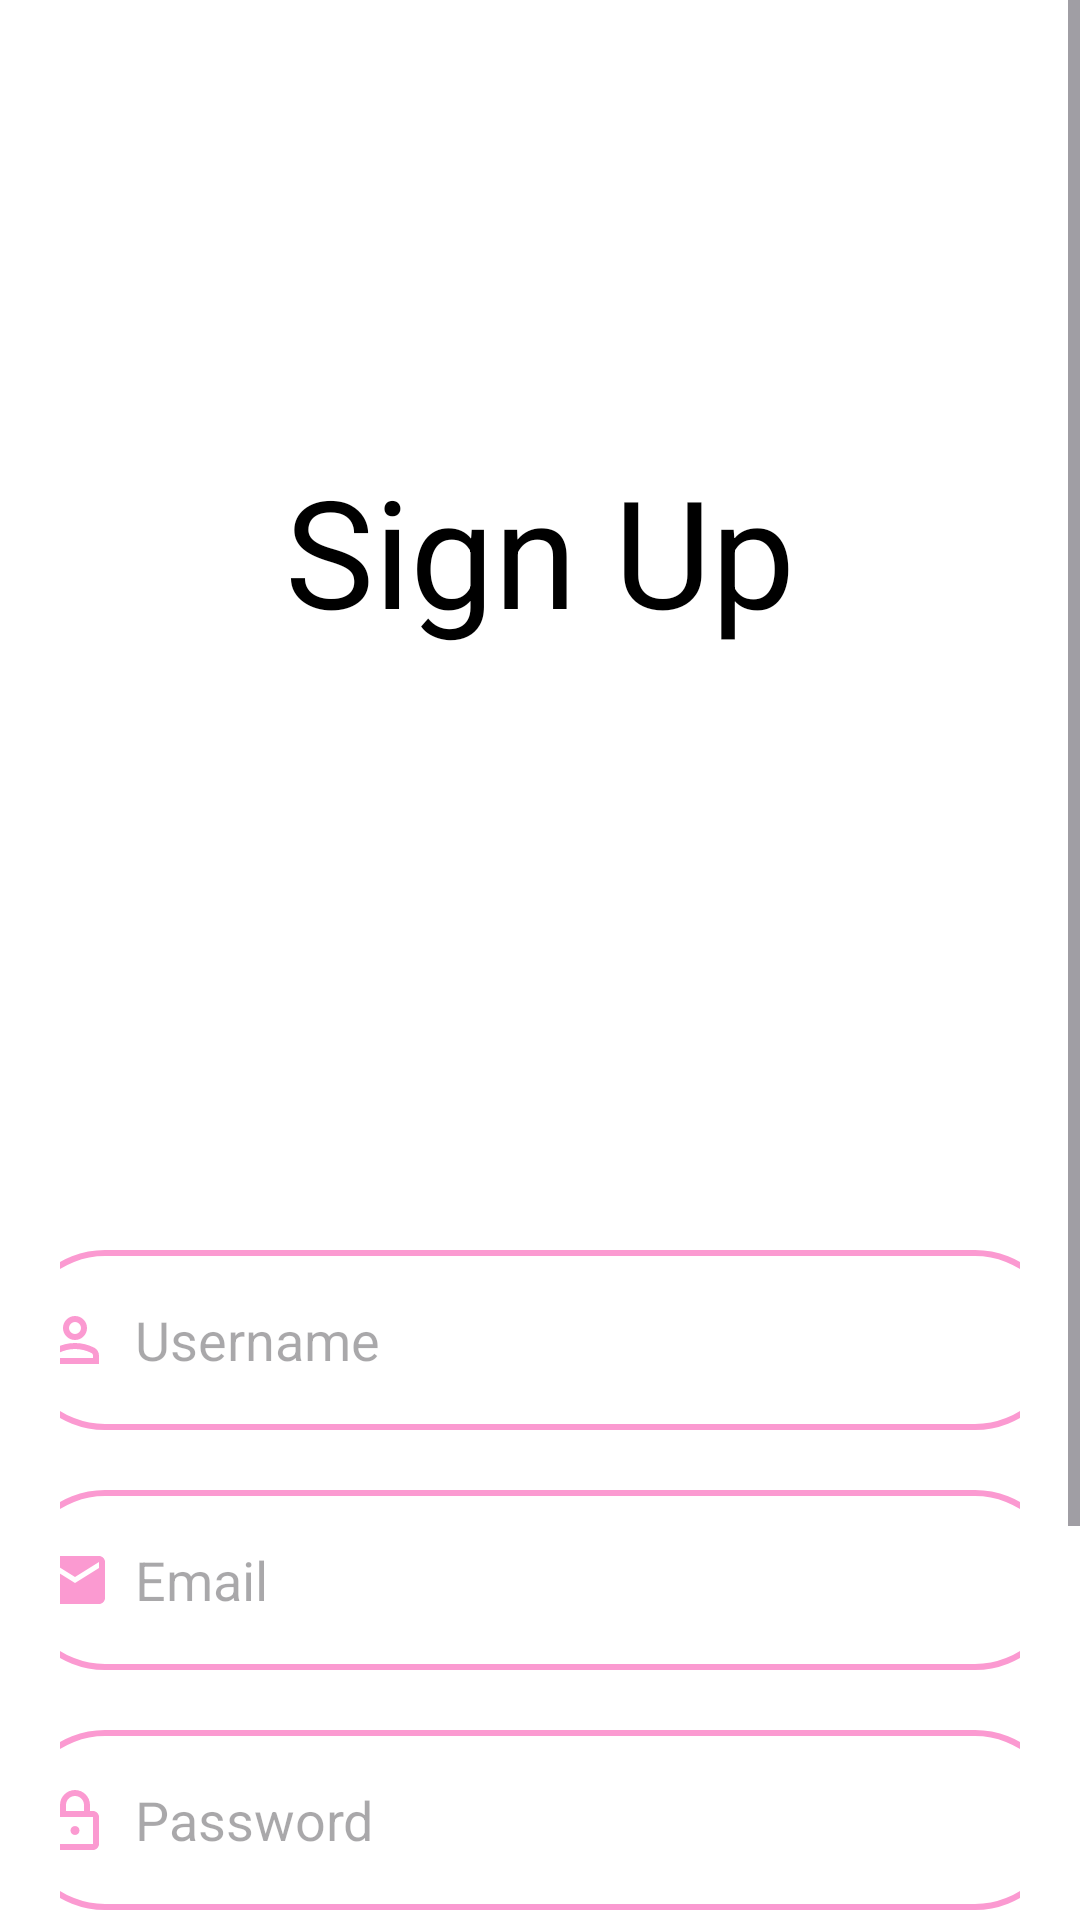

Produce the Android XML layout that renders to this screen, including the resource entries it uses.
<!-- AndroidManifest.xml: application theme Theme.GlowSkin -->
<!-- res/layout/activity_signup.xml -->
<?xml version="1.0" encoding="utf-8"?>
<ScrollView
    xmlns:android="http://schemas.android.com/apk/res/android"
    xmlns:app="http://schemas.android.com/apk/res-auto"
    xmlns:tools="http://schemas.android.com/tools"
    android:id="@+id/main"
    android:layout_width="match_parent"
    android:layout_height="match_parent"
    tools:context=".Activity.SignupActivity"
    android:background="@color/white">

    <LinearLayout
        android:layout_width="match_parent"
        android:layout_height="wrap_content"
        android:orientation="vertical">

        <TextView
            android:layout_width="wrap_content"
            android:layout_height="wrap_content"
            android:text="Sign Up"
            android:textSize="50sp"
            android:textColor="@color/black"
            android:layout_marginTop="150dp"
            android:layout_gravity="center"
            android:gravity="center"/>

        <LinearLayout
            android:layout_width="match_parent"
            android:layout_height="wrap_content"
            android:orientation="vertical"
            android:layout_marginTop="150dp"
            android:padding="20dp">

            <EditText
                android:layout_width="350dp"
                android:layout_height="60dp"
                android:id="@+id/signup_username"
                android:layout_marginTop="30dp"
                android:background="@drawable/red_border"
                android:padding="8dp"
                android:hint="Username"
                android:layout_gravity="center"
                android:drawableLeft="@drawable/profile_red"
                android:drawablePadding="8dp"
                android:textColor="@color/dark"/>

            <EditText
                android:layout_width="350dp"
                android:layout_height="60dp"
                android:id="@+id/signup_email"
                android:layout_marginTop="20dp"
                android:background="@drawable/red_border"
                android:padding="8dp"
                android:hint="Email"
                android:layout_gravity="center"
                android:drawableLeft="@drawable/email"
                android:drawablePadding="8dp"
                android:textColor="@color/dark"/>

            <EditText
                android:layout_width="350dp"
                android:layout_height="60dp"
                android:id="@+id/signup_password"
                android:layout_marginTop="20dp"
                android:background="@drawable/red_border"
                android:padding="8dp"
                android:hint="Password"
                android:layout_gravity="center"
                android:inputType="textPassword"
                android:drawableLeft="@drawable/lock"
                android:drawablePadding="8dp"
                android:textColor="@color/dark"/>

            <Button
                android:layout_width="350dp"
                android:layout_height="70dp"
                android:layout_marginTop="30dp"
                android:text="SIGN UP"
                android:layout_gravity="center"
                android:id="@+id/signup_button"
                android:textSize="18sp"/>
            
            <TextView
                android:layout_width="wrap_content"
                android:layout_height="wrap_content"
                android:id="@+id/loginRedirectText"
                android:text="Already an user? Login"
                android:layout_gravity="center"
                android:padding="8dp"
                android:layout_marginTop="8dp"
                android:textSize="18sp"
                android:textColor="@color/red"/>

        </LinearLayout>

    </LinearLayout>

</ScrollView>
<!-- resources referenced by this layout -->
<resources>
  <color name="black">#FF000000</color>
  <color name="dark">#FF000000</color>
  <color name="red">#FB9AD1</color>
  <color name="white">#FFFFFFFF</color>
  <!-- drawable email (drawable) -->
  <vector xmlns:android="http://schemas.android.com/apk/res/android"
      android:width="24dp"
      android:height="24dp"
      android:viewportWidth="24"
      android:viewportHeight="24"
      android:tint="?attr/colorPrimary">
      <path
          android:fillColor="#FF000000"
          android:pathData="M20,4H4c-1.1,0 -2,0.9 -2,2v12c0,1.1 0.9,2 2,2h16c1.1,0 2,-0.9 2,-2V6c0,-1.1 -0.9,-2 -2,-2zM20,8l-8,5L4,8V6l8,5 8,-5v2z" />
  </vector>
  <!-- drawable lock (drawable) -->
  <vector xmlns:android="http://schemas.android.com/apk/res/android"
      android:width="24dp"
      android:height="24dp"
      android:viewportWidth="24"
      android:viewportHeight="24"
      android:tint="?attr/colorPrimary">
      <path
          android:fillColor="#FF000000"
          android:pathData="M12,17c-0.83,0 -1.5,-0.67 -1.5,-1.5s0.67,-1.5 1.5,-1.5 1.5,0.67 1.5,1.5 -0.67,1.5 -1.5,1.5zm6,-8h-1V7c0,-2.76 -2.24,-5 -5,-5s-5,2.24 -5,5v2H6c-1.1,0 -2,0.9 -2,2v9c0,1.1 0.9,2 2,2h12c1.1,0 2,-0.9 2,-2v-9c0,-1.1 -0.9,-2 -2,-2zm-6,-5c1.65,0 3,1.35 3,3v2H9V7c0,-1.65 1.35,-3 3,-3zm6,16H6v-9h12v9z" />
  </vector>
  <!-- drawable profile_red (drawable) -->
  <vector xmlns:android="http://schemas.android.com/apk/res/android"
      android:width="24dp"
      android:height="24dp"
      android:viewportWidth="960"
      android:viewportHeight="960">
    <path
        android:pathData="M480,480q-66,0 -113,-47t-47,-113q0,-66 47,-113t113,-47q66,0 113,47t47,113q0,66 -47,113t-113,47ZM160,800v-112q0,-34 17.5,-62.5T224,582q62,-31 126,-46.5T480,520q66,0 130,15.5T736,582q29,15 46.5,43.5T800,688v112L160,800ZM240,720h480v-32q0,-11 -5.5,-20T700,654q-54,-27 -109,-40.5T480,600q-56,0 -111,13.5T260,654q-9,5 -14.5,14t-5.5,20v32ZM480,400q33,0 56.5,-23.5T560,320q0,-33 -23.5,-56.5T480,240q-33,0 -56.5,23.5T400,320q0,33 23.5,56.5T480,400ZM480,320ZM480,720Z"
        android:fillColor="@color/red"/>
  </vector>
  <!-- drawable red_border (drawable) -->
  <?xml version="1.0" encoding="utf-8"?>
  <shape xmlns:android="http://schemas.android.com/apk/res/android"
      android:shape="rectangle">
  
      <corners
          android:radius="30dp"/>
  
      <stroke
          android:color="@color/red"
          android:width="2dp"/>
  
      <solid
          android:color="@color/white"/>
  
  </shape>
  <style name="Theme.GlowSkin" parent="Base.Theme.GlowSkin" />
  <style name="Base.Theme.GlowSkin" parent="Theme.Material3.DayNight.NoActionBar">
          <item name="colorPrimary">@color/red</item>
          <item name="colorPrimaryVariant">@color/red</item>
          <item name="colorOnPrimary">@color/white</item>
          <item name="colorOnSecondary">@color/black</item>
          <item name="android:statusBarColor">?attr/colorPrimaryVariant</item>
      </style>
</resources>
